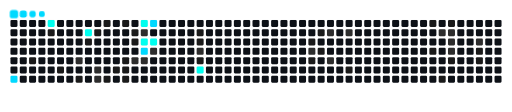
t = 0.00 s
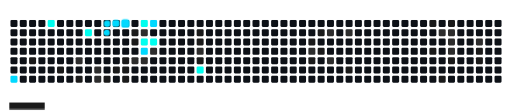
t = 1.70 s
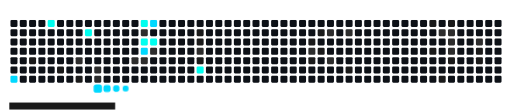
t = 3.30 s
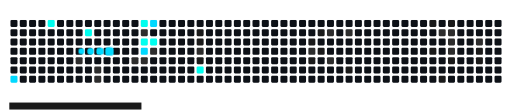
t = 5.22 s
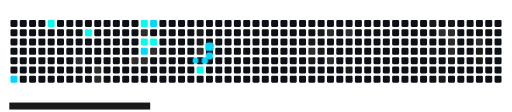
t = 6.75 s
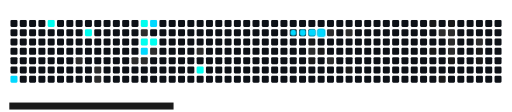
t = 8.30 s

The animated SVG that drew these frames (rendered in a browser with its animation timeline set to each time). Animation: 64 CSS @keyframes rules; frames cover the first 8.30 s, repeats indefinitely.

<svg viewBox="-16 -32 880 192" width="880" height="192" xmlns="http://www.w3.org/2000/svg"><desc>Generated with https://github.com/Platane/snk</desc><style>:root{--cb:#1b1f230a;--cs:#00D9FF;--ce:#0D1117;--c0:#0D1117;--c1:#1A1A1A;--c2:#2D2D2D;--c3:#00D9FF;--c4:#00FFF0}.c{shape-rendering:geometricPrecision;fill:var(--ce);stroke-width:1px;stroke:var(--cb);animation:none 29700ms linear infinite;width:12px;height:12px}@keyframes c0{79.11%{fill:var(--c3)}79.13%,100%{fill:var(--ce)}}.c.c0{fill:var(--c3);animation-name:c0}@keyframes c1{14.47%{fill:var(--c1)}14.49%,100%{fill:var(--ce)}}.c.c1{fill:var(--c1);animation-name:c1}@keyframes c2{82.48%{fill:var(--c4)}82.5%,100%{fill:var(--ce)}}.c.c2{fill:var(--c4);animation-name:c2}@keyframes c3{2.01%{fill:var(--c1)}2.03%,100%{fill:var(--ce)}}.c.c3{fill:var(--c1);animation-name:c3}@keyframes c4{13.12%{fill:var(--c1)}13.14%,100%{fill:var(--ce)}}.c.c4{fill:var(--c1);animation-name:c4}@keyframes c5{67.33%{fill:var(--c2)}67.35%,100%{fill:var(--ce)}}.c.c5{fill:var(--c2);animation-name:c5}@keyframes c6{12.11%{fill:var(--c1)}12.13%,100%{fill:var(--ce)}}.c.c6{fill:var(--c1);animation-name:c6}@keyframes c7{84.17%{fill:var(--c4)}84.19%,100%{fill:var(--ce)}}.c.c7{fill:var(--c4);animation-name:c7}@keyframes c8{3.69%{fill:var(--c1)}3.71%,100%{fill:var(--ce)}}.c.c8{fill:var(--c1);animation-name:c8}@keyframes c9{4.37%{fill:var(--c1)}4.39%,100%{fill:var(--ce)}}.c.c9{fill:var(--c1);animation-name:c9}@keyframes ca{65.65%{fill:var(--c2)}65.67%,100%{fill:var(--ce)}}.c.ca{fill:var(--c2);animation-name:ca}@keyframes cb{65.98%{fill:var(--c2)}66%,100%{fill:var(--ce)}}.c.cb{fill:var(--c2);animation-name:cb}@keyframes cc{5.04%{fill:var(--c1)}5.06%,100%{fill:var(--ce)}}.c.cc{fill:var(--c1);animation-name:cc}@keyframes cd{9.08%{fill:var(--c1)}9.1%,100%{fill:var(--ce)}}.c.cd{fill:var(--c1);animation-name:cd}@keyframes ce{8.41%{fill:var(--c1)}8.43%,100%{fill:var(--ce)}}.c.ce{fill:var(--c1);animation-name:ce}@keyframes cf{5.71%{fill:var(--c1)}5.73%,100%{fill:var(--ce)}}.c.cf{fill:var(--c1);animation-name:cf}@keyframes cg{7.73%{fill:var(--c1)}7.75%,100%{fill:var(--ce)}}.c.cg{fill:var(--c1);animation-name:cg}@keyframes ch{8.07%{fill:var(--c1)}8.09%,100%{fill:var(--ce)}}.c.ch{fill:var(--c1);animation-name:ch}@keyframes ci{9.75%{fill:var(--c1)}9.77%,100%{fill:var(--ce)}}.c.ci{fill:var(--c1);animation-name:ci}@keyframes cj{6.39%{fill:var(--c1)}6.41%,100%{fill:var(--ce)}}.c.cj{fill:var(--c1);animation-name:cj}@keyframes ck{6.72%{fill:var(--c1)}6.74%,100%{fill:var(--ce)}}.c.ck{fill:var(--c1);animation-name:ck}@keyframes cl{59.92%{fill:var(--c2)}59.94%,100%{fill:var(--ce)}}.c.cl{fill:var(--c2);animation-name:cl}@keyframes cm{86.52%{fill:var(--c4)}86.54%,100%{fill:var(--ce)}}.c.cm{fill:var(--c4);animation-name:cm}@keyframes cn{61.27%{fill:var(--c2)}61.29%,100%{fill:var(--ce)}}.c.cn{fill:var(--c2);animation-name:cn}@keyframes co{87.87%{fill:var(--c4)}87.89%,100%{fill:var(--ce)}}.c.co{fill:var(--c4);animation-name:co}@keyframes cp{70.02%{fill:var(--c3)}70.04%,100%{fill:var(--ce)}}.c.cp{fill:var(--c3);animation-name:cp}@keyframes cq{59.59%{fill:var(--c2)}59.61%,100%{fill:var(--ce)}}.c.cq{fill:var(--c2);animation-name:cq}@keyframes cr{72.04%{fill:var(--c3)}72.06%,100%{fill:var(--ce)}}.c.cr{fill:var(--c3);animation-name:cr}@keyframes cs{87.53%{fill:var(--c4)}87.55%,100%{fill:var(--ce)}}.c.cs{fill:var(--c4);animation-name:cs}@keyframes ct{58.91%{fill:var(--c2)}58.93%,100%{fill:var(--ce)}}.c.ct{fill:var(--c2);animation-name:ct}@keyframes cu{23.56%{fill:var(--c1)}23.58%,100%{fill:var(--ce)}}.c.cu{fill:var(--c1);animation-name:cu}@keyframes cv{23.22%{fill:var(--c1)}23.24%,100%{fill:var(--ce)}}.c.cv{fill:var(--c1);animation-name:cv}@keyframes cw{57.23%{fill:var(--c2)}57.25%,100%{fill:var(--ce)}}.c.cw{fill:var(--c2);animation-name:cw}@keyframes cx{21.88%{fill:var(--c1)}21.9%,100%{fill:var(--ce)}}.c.cx{fill:var(--c1);animation-name:cx}@keyframes cy{90.9%{fill:var(--c4)}90.92%,100%{fill:var(--ce)}}.c.cy{fill:var(--c4);animation-name:cy}@keyframes cz{28.61%{fill:var(--c1)}28.63%,100%{fill:var(--ce)}}.c.cz{fill:var(--c1);animation-name:cz}@keyframes c10{53.19%{fill:var(--c2)}53.21%,100%{fill:var(--ce)}}.c.c10{fill:var(--c2);animation-name:c10}@keyframes c11{30.63%{fill:var(--c1)}30.65%,100%{fill:var(--ce)}}.c.c11{fill:var(--c1);animation-name:c11}@keyframes c12{27.94%{fill:var(--c1)}27.96%,100%{fill:var(--ce)}}.c.c12{fill:var(--c1);animation-name:c12}@keyframes c13{29.96%{fill:var(--c1)}29.98%,100%{fill:var(--ce)}}.c.c13{fill:var(--c1);animation-name:c13}@keyframes c14{51.17%{fill:var(--c2)}51.19%,100%{fill:var(--ce)}}.c.c14{fill:var(--c2);animation-name:c14}@keyframes c15{52.18%{fill:var(--c2)}52.2%,100%{fill:var(--ce)}}.c.c15{fill:var(--c2);animation-name:c15}@keyframes c16{50.5%{fill:var(--c2)}50.52%,100%{fill:var(--ce)}}.c.c16{fill:var(--c2);animation-name:c16}@keyframes c17{32.31%{fill:var(--c1)}32.33%,100%{fill:var(--ce)}}.c.c17{fill:var(--c1);animation-name:c17}@keyframes c18{41.07%{fill:var(--c1)}41.09%,100%{fill:var(--ce)}}.c.c18{fill:var(--c1);animation-name:c18}@keyframes c19{42.08%{fill:var(--c1)}42.1%,100%{fill:var(--ce)}}.c.c19{fill:var(--c1);animation-name:c19}@keyframes c1a{43.76%{fill:var(--c2)}43.78%,100%{fill:var(--ce)}}.c.c1a{fill:var(--c2);animation-name:c1a}@keyframes c1b{36.02%{fill:var(--c1)}36.04%,100%{fill:var(--ce)}}.c.c1b{fill:var(--c1);animation-name:c1b}@keyframes c1c{40.39%{fill:var(--c1)}40.41%,100%{fill:var(--ce)}}.c.c1c{fill:var(--c1);animation-name:c1c}@keyframes c1d{43.42%{fill:var(--c2)}43.44%,100%{fill:var(--ce)}}.c.c1d{fill:var(--c2);animation-name:c1d}@keyframes c1e{43.09%{fill:var(--c2)}43.11%,100%{fill:var(--ce)}}.c.c1e{fill:var(--c2);animation-name:c1e}@keyframes c1f{42.75%{fill:var(--c2)}42.77%,100%{fill:var(--ce)}}.c.c1f{fill:var(--c2);animation-name:c1f}@keyframes c1g{37.03%{fill:var(--c1)}37.05%,100%{fill:var(--ce)}}.c.c1g{fill:var(--c1);animation-name:c1g}@keyframes c1h{45.44%{fill:var(--c2)}45.46%,100%{fill:var(--ce)}}.c.c1h{fill:var(--c2);animation-name:c1h}@keyframes c1i{38.37%{fill:var(--c1)}38.39%,100%{fill:var(--ce)}}.c.c1i{fill:var(--c1);animation-name:c1i}@keyframes c1j{38.04%{fill:var(--c1)}38.06%,100%{fill:var(--ce)}}.c.c1j{fill:var(--c1);animation-name:c1j}.u{transform-origin:0 0;transform:scale(0,1);animation:none linear 29700ms infinite}@keyframes u0{2.01%{transform:scale(0.000,1)}2.03%,3.69%{transform:scale(0.033,1)}3.71%,4.37%{transform:scale(0.067,1)}4.39%,5.04%{transform:scale(0.100,1)}5.06%,5.71%{transform:scale(0.133,1)}5.73%,6.39%{transform:scale(0.167,1)}6.41%,6.72%{transform:scale(0.200,1)}6.74%,7.73%{transform:scale(0.233,1)}7.75%,8.07%{transform:scale(0.267,1)}8.09%,8.41%{transform:scale(0.300,1)}8.43%,9.08%{transform:scale(0.333,1)}9.1%,9.75%{transform:scale(0.367,1)}9.77%,12.11%{transform:scale(0.400,1)}12.13%,13.12%{transform:scale(0.433,1)}13.14%,14.47%{transform:scale(0.467,1)}14.49%,21.88%{transform:scale(0.500,1)}21.9%,23.22%{transform:scale(0.533,1)}23.24%,23.56%{transform:scale(0.567,1)}23.58%,27.94%{transform:scale(0.600,1)}27.96%,28.61%{transform:scale(0.633,1)}28.63%,29.96%{transform:scale(0.667,1)}29.98%,30.63%{transform:scale(0.700,1)}30.65%,32.31%{transform:scale(0.733,1)}32.33%,36.02%{transform:scale(0.767,1)}36.04%,37.03%{transform:scale(0.800,1)}37.05%,38.04%{transform:scale(0.833,1)}38.06%,38.37%{transform:scale(0.867,1)}38.39%,40.39%{transform:scale(0.900,1)}40.41%,41.07%{transform:scale(0.933,1)}41.09%,42.08%{transform:scale(0.967,1)}42.1%,100%{transform:scale(1.000,1)}}.u.u0{fill:var(--c1);animation-name:u0;transform-origin:0.0px 0}@keyframes u1{42.75%{transform:scale(0.000,1)}42.77%,43.09%{transform:scale(0.059,1)}43.11%,43.42%{transform:scale(0.118,1)}43.44%,43.76%{transform:scale(0.176,1)}43.78%,45.44%{transform:scale(0.235,1)}45.46%,50.5%{transform:scale(0.294,1)}50.52%,51.17%{transform:scale(0.353,1)}51.19%,52.18%{transform:scale(0.412,1)}52.2%,53.19%{transform:scale(0.471,1)}53.21%,57.23%{transform:scale(0.529,1)}57.25%,58.91%{transform:scale(0.588,1)}58.93%,59.59%{transform:scale(0.647,1)}59.61%,59.92%{transform:scale(0.706,1)}59.94%,61.27%{transform:scale(0.765,1)}61.29%,65.65%{transform:scale(0.824,1)}65.67%,65.98%{transform:scale(0.882,1)}66%,67.33%{transform:scale(0.941,1)}67.35%,100%{transform:scale(1.000,1)}}.u.u1{fill:var(--c2);animation-name:u1;transform-origin:454.3px 0}@keyframes u2{70.02%{transform:scale(0.000,1)}70.04%,72.04%{transform:scale(0.333,1)}72.06%,79.11%{transform:scale(0.667,1)}79.13%,100%{transform:scale(1.000,1)}}.u.u2{fill:var(--c3);animation-name:u2;transform-origin:711.7px 0}@keyframes u3{82.48%{transform:scale(0.000,1)}82.5%,84.17%{transform:scale(0.167,1)}84.19%,86.52%{transform:scale(0.333,1)}86.54%,87.53%{transform:scale(0.500,1)}87.55%,87.87%{transform:scale(0.667,1)}87.89%,90.9%{transform:scale(0.833,1)}90.92%,100%{transform:scale(1.000,1)}}.u.u3{fill:var(--c4);animation-name:u3;transform-origin:757.1px 0}.s{shape-rendering:geometricPrecision;fill:var(--cs);animation:none linear 29700ms infinite}@keyframes s0{0%,99.66%{transform:translate(0px,-16px)}0.34%{transform:translate(0px,0px)}1.35%{transform:translate(48px,0px)}1.68%{transform:translate(48px,16px)}3.03%{transform:translate(112px,16px)}3.37%,96.3%{transform:translate(112px,32px)}4.04%,74.75%{transform:translate(144px,32px)}4.38%,74.41%{transform:translate(144px,16px)}4.71%{transform:translate(160px,16px)}5.05%{transform:translate(160px,0px)}6.06%{transform:translate(208px,0px)}6.73%{transform:translate(208px,32px)}7.07%{transform:translate(192px,32px)}8.08%,18.86%{transform:translate(192px,80px)}8.75%{transform:translate(160px,80px)}9.09%{transform:translate(160px,96px)}9.76%{transform:translate(192px,96px)}10.1%{transform:translate(192px,112px)}11.45%{transform:translate(128px,112px)}11.78%,66.33%{transform:translate(128px,96px)}12.12%{transform:translate(112px,96px)}12.46%{transform:translate(112px,80px)}13.13%{transform:translate(80px,80px)}13.47%{transform:translate(80px,64px)}14.48%{transform:translate(32px,64px)}14.81%{transform:translate(32px,48px)}18.18%{transform:translate(192px,48px)}21.21%{transform:translate(304px,80px)}21.55%{transform:translate(304px,64px)}22.22%{transform:translate(336px,64px)}22.9%{transform:translate(336px,32px)}23.23%{transform:translate(320px,32px)}23.57%{transform:translate(320px,16px)}27.95%,29.29%{transform:translate(528px,16px)}28.28%{transform:translate(528px,32px)}28.62%{transform:translate(512px,32px)}28.96%{transform:translate(512px,16px)}30.3%,52.53%{transform:translate(528px,64px)}30.64%{transform:translate(512px,64px)}30.98%{transform:translate(512px,80px)}35.69%{transform:translate(736px,80px)}36.03%{transform:translate(736px,96px)}36.36%{transform:translate(752px,96px)}37.04%{transform:translate(752px,64px)}38.05%{transform:translate(800px,64px)}38.38%{transform:translate(800px,48px)}38.72%{transform:translate(784px,48px)}39.73%{transform:translate(784px,0px)}41.08%{transform:translate(720px,0px)}42.09%{transform:translate(720px,48px)}42.76%{transform:translate(752px,48px)}43.43%{transform:translate(752px,16px)}43.77%{transform:translate(736px,16px)}44.11%{transform:translate(736px,32px)}45.45%{transform:translate(800px,32px)}45.79%{transform:translate(800px,16px)}51.18%{transform:translate(544px,16px)}52.19%{transform:translate(544px,64px)}52.86%{transform:translate(528px,48px)}58.92%,62.96%{transform:translate(240px,48px)}59.26%,63.3%{transform:translate(240px,64px)}59.93%{transform:translate(208px,64px)}60.94%{transform:translate(208px,16px)}61.95%{transform:translate(256px,16px)}62.63%,70.71%{transform:translate(256px,48px)}65.32%{transform:translate(144px,64px)}65.99%{transform:translate(144px,96px)}67%{transform:translate(128px,64px)}67.34%{transform:translate(112px,64px)}67.68%{transform:translate(112px,48px)}71.72%{transform:translate(256px,0px)}72.05%,86.87%{transform:translate(240px,0px)}72.39%{transform:translate(240px,16px)}77.78%{transform:translate(0px,32px)}79.12%{transform:translate(0px,96px)}80.47%{transform:translate(64px,96px)}82.49%{transform:translate(64px,0px)}83.84%{transform:translate(128px,0px)}84.18%{transform:translate(128px,16px)}86.2%{transform:translate(224px,16px)}86.53%{transform:translate(224px,0px)}87.54%{transform:translate(240px,32px)}87.88%{transform:translate(224px,32px)}88.22%{transform:translate(224px,48px)}90.24%{transform:translate(320px,48px)}90.91%{transform:translate(320px,80px)}93.94%{transform:translate(176px,80px)}94.95%{transform:translate(176px,32px)}97.31%{transform:translate(112px,-16px)}}.s.s0{transform:translate(0px,-16px);animation-name:s0}@keyframes s1{0%,99.66%{transform:translate(16px,-16px)}0.34%{transform:translate(0px,-16px)}0.67%{transform:translate(0px,0px)}1.68%{transform:translate(48px,0px)}2.02%{transform:translate(48px,16px)}3.37%{transform:translate(112px,16px)}3.7%,96.63%{transform:translate(112px,32px)}4.38%,75.08%{transform:translate(144px,32px)}4.71%,74.75%{transform:translate(144px,16px)}5.05%{transform:translate(160px,16px)}5.39%{transform:translate(160px,0px)}6.4%{transform:translate(208px,0px)}7.07%{transform:translate(208px,32px)}7.41%{transform:translate(192px,32px)}8.42%,19.19%{transform:translate(192px,80px)}9.09%{transform:translate(160px,80px)}9.43%{transform:translate(160px,96px)}10.1%{transform:translate(192px,96px)}10.44%{transform:translate(192px,112px)}11.78%{transform:translate(128px,112px)}12.12%,66.67%{transform:translate(128px,96px)}12.46%{transform:translate(112px,96px)}12.79%{transform:translate(112px,80px)}13.47%{transform:translate(80px,80px)}13.8%{transform:translate(80px,64px)}14.81%{transform:translate(32px,64px)}15.15%{transform:translate(32px,48px)}18.52%{transform:translate(192px,48px)}21.55%{transform:translate(304px,80px)}21.89%{transform:translate(304px,64px)}22.56%{transform:translate(336px,64px)}23.23%{transform:translate(336px,32px)}23.57%{transform:translate(320px,32px)}23.91%{transform:translate(320px,16px)}28.28%,29.63%{transform:translate(528px,16px)}28.62%{transform:translate(528px,32px)}28.96%{transform:translate(512px,32px)}29.29%{transform:translate(512px,16px)}30.64%,52.86%{transform:translate(528px,64px)}30.98%{transform:translate(512px,64px)}31.31%{transform:translate(512px,80px)}36.03%{transform:translate(736px,80px)}36.36%{transform:translate(736px,96px)}36.7%{transform:translate(752px,96px)}37.37%{transform:translate(752px,64px)}38.38%{transform:translate(800px,64px)}38.72%{transform:translate(800px,48px)}39.06%{transform:translate(784px,48px)}40.07%{transform:translate(784px,0px)}41.41%{transform:translate(720px,0px)}42.42%{transform:translate(720px,48px)}43.1%{transform:translate(752px,48px)}43.77%{transform:translate(752px,16px)}44.11%{transform:translate(736px,16px)}44.44%{transform:translate(736px,32px)}45.79%{transform:translate(800px,32px)}46.13%{transform:translate(800px,16px)}51.52%{transform:translate(544px,16px)}52.53%{transform:translate(544px,64px)}53.2%{transform:translate(528px,48px)}59.26%,63.3%{transform:translate(240px,48px)}59.6%,63.64%{transform:translate(240px,64px)}60.27%{transform:translate(208px,64px)}61.28%{transform:translate(208px,16px)}62.29%{transform:translate(256px,16px)}62.96%,71.04%{transform:translate(256px,48px)}65.66%{transform:translate(144px,64px)}66.33%{transform:translate(144px,96px)}67.34%{transform:translate(128px,64px)}67.68%{transform:translate(112px,64px)}68.01%{transform:translate(112px,48px)}72.05%{transform:translate(256px,0px)}72.39%,87.21%{transform:translate(240px,0px)}72.73%{transform:translate(240px,16px)}78.11%{transform:translate(0px,32px)}79.46%{transform:translate(0px,96px)}80.81%{transform:translate(64px,96px)}82.83%{transform:translate(64px,0px)}84.18%{transform:translate(128px,0px)}84.51%{transform:translate(128px,16px)}86.53%{transform:translate(224px,16px)}86.87%{transform:translate(224px,0px)}87.88%{transform:translate(240px,32px)}88.22%{transform:translate(224px,32px)}88.55%{transform:translate(224px,48px)}90.57%{transform:translate(320px,48px)}91.25%{transform:translate(320px,80px)}94.28%{transform:translate(176px,80px)}95.29%{transform:translate(176px,32px)}97.64%{transform:translate(112px,-16px)}}.s.s1{transform:translate(16px,-16px);animation-name:s1}@keyframes s2{0%,99.66%{transform:translate(32px,-16px)}0.67%{transform:translate(0px,-16px)}1.01%{transform:translate(0px,0px)}2.02%{transform:translate(48px,0px)}2.36%{transform:translate(48px,16px)}3.7%{transform:translate(112px,16px)}4.04%,96.97%{transform:translate(112px,32px)}4.71%,75.42%{transform:translate(144px,32px)}5.05%,75.08%{transform:translate(144px,16px)}5.39%{transform:translate(160px,16px)}5.72%{transform:translate(160px,0px)}6.73%{transform:translate(208px,0px)}7.41%{transform:translate(208px,32px)}7.74%{transform:translate(192px,32px)}8.75%,19.53%{transform:translate(192px,80px)}9.43%{transform:translate(160px,80px)}9.76%{transform:translate(160px,96px)}10.44%{transform:translate(192px,96px)}10.77%{transform:translate(192px,112px)}12.12%{transform:translate(128px,112px)}12.46%,67%{transform:translate(128px,96px)}12.79%{transform:translate(112px,96px)}13.13%{transform:translate(112px,80px)}13.8%{transform:translate(80px,80px)}14.14%{transform:translate(80px,64px)}15.15%{transform:translate(32px,64px)}15.49%{transform:translate(32px,48px)}18.86%{transform:translate(192px,48px)}21.89%{transform:translate(304px,80px)}22.22%{transform:translate(304px,64px)}22.9%{transform:translate(336px,64px)}23.57%{transform:translate(336px,32px)}23.91%{transform:translate(320px,32px)}24.24%{transform:translate(320px,16px)}28.62%,29.97%{transform:translate(528px,16px)}28.96%{transform:translate(528px,32px)}29.29%{transform:translate(512px,32px)}29.63%{transform:translate(512px,16px)}30.98%,53.2%{transform:translate(528px,64px)}31.31%{transform:translate(512px,64px)}31.65%{transform:translate(512px,80px)}36.36%{transform:translate(736px,80px)}36.7%{transform:translate(736px,96px)}37.04%{transform:translate(752px,96px)}37.71%{transform:translate(752px,64px)}38.72%{transform:translate(800px,64px)}39.06%{transform:translate(800px,48px)}39.39%{transform:translate(784px,48px)}40.4%{transform:translate(784px,0px)}41.75%{transform:translate(720px,0px)}42.76%{transform:translate(720px,48px)}43.43%{transform:translate(752px,48px)}44.11%{transform:translate(752px,16px)}44.44%{transform:translate(736px,16px)}44.78%{transform:translate(736px,32px)}46.13%{transform:translate(800px,32px)}46.46%{transform:translate(800px,16px)}51.85%{transform:translate(544px,16px)}52.86%{transform:translate(544px,64px)}53.54%{transform:translate(528px,48px)}59.6%,63.64%{transform:translate(240px,48px)}59.93%,63.97%{transform:translate(240px,64px)}60.61%{transform:translate(208px,64px)}61.62%{transform:translate(208px,16px)}62.63%{transform:translate(256px,16px)}63.3%,71.38%{transform:translate(256px,48px)}65.99%{transform:translate(144px,64px)}66.67%{transform:translate(144px,96px)}67.68%{transform:translate(128px,64px)}68.01%{transform:translate(112px,64px)}68.35%{transform:translate(112px,48px)}72.39%{transform:translate(256px,0px)}72.73%,87.54%{transform:translate(240px,0px)}73.06%{transform:translate(240px,16px)}78.45%{transform:translate(0px,32px)}79.8%{transform:translate(0px,96px)}81.14%{transform:translate(64px,96px)}83.16%{transform:translate(64px,0px)}84.51%{transform:translate(128px,0px)}84.85%{transform:translate(128px,16px)}86.87%{transform:translate(224px,16px)}87.21%{transform:translate(224px,0px)}88.22%{transform:translate(240px,32px)}88.55%{transform:translate(224px,32px)}88.89%{transform:translate(224px,48px)}90.91%{transform:translate(320px,48px)}91.58%{transform:translate(320px,80px)}94.61%{transform:translate(176px,80px)}95.62%{transform:translate(176px,32px)}97.98%{transform:translate(112px,-16px)}}.s.s2{transform:translate(32px,-16px);animation-name:s2}@keyframes s3{0%,99.66%{transform:translate(48px,-16px)}1.01%{transform:translate(0px,-16px)}1.35%{transform:translate(0px,0px)}2.36%{transform:translate(48px,0px)}2.69%{transform:translate(48px,16px)}4.04%{transform:translate(112px,16px)}4.38%,97.31%{transform:translate(112px,32px)}5.05%,75.76%{transform:translate(144px,32px)}5.39%,75.42%{transform:translate(144px,16px)}5.72%{transform:translate(160px,16px)}6.06%{transform:translate(160px,0px)}7.07%{transform:translate(208px,0px)}7.74%{transform:translate(208px,32px)}8.08%{transform:translate(192px,32px)}9.09%,19.87%{transform:translate(192px,80px)}9.76%{transform:translate(160px,80px)}10.1%{transform:translate(160px,96px)}10.77%{transform:translate(192px,96px)}11.11%{transform:translate(192px,112px)}12.46%{transform:translate(128px,112px)}12.79%,67.34%{transform:translate(128px,96px)}13.13%{transform:translate(112px,96px)}13.47%{transform:translate(112px,80px)}14.14%{transform:translate(80px,80px)}14.48%{transform:translate(80px,64px)}15.49%{transform:translate(32px,64px)}15.82%{transform:translate(32px,48px)}19.19%{transform:translate(192px,48px)}22.22%{transform:translate(304px,80px)}22.56%{transform:translate(304px,64px)}23.23%{transform:translate(336px,64px)}23.91%{transform:translate(336px,32px)}24.24%{transform:translate(320px,32px)}24.58%{transform:translate(320px,16px)}28.96%,30.3%{transform:translate(528px,16px)}29.29%{transform:translate(528px,32px)}29.63%{transform:translate(512px,32px)}29.97%{transform:translate(512px,16px)}31.31%,53.54%{transform:translate(528px,64px)}31.65%{transform:translate(512px,64px)}31.99%{transform:translate(512px,80px)}36.7%{transform:translate(736px,80px)}37.04%{transform:translate(736px,96px)}37.37%{transform:translate(752px,96px)}38.05%{transform:translate(752px,64px)}39.06%{transform:translate(800px,64px)}39.39%{transform:translate(800px,48px)}39.73%{transform:translate(784px,48px)}40.74%{transform:translate(784px,0px)}42.09%{transform:translate(720px,0px)}43.1%{transform:translate(720px,48px)}43.77%{transform:translate(752px,48px)}44.44%{transform:translate(752px,16px)}44.78%{transform:translate(736px,16px)}45.12%{transform:translate(736px,32px)}46.46%{transform:translate(800px,32px)}46.8%{transform:translate(800px,16px)}52.19%{transform:translate(544px,16px)}53.2%{transform:translate(544px,64px)}53.87%{transform:translate(528px,48px)}59.93%,63.97%{transform:translate(240px,48px)}60.27%,64.31%{transform:translate(240px,64px)}60.94%{transform:translate(208px,64px)}61.95%{transform:translate(208px,16px)}62.96%{transform:translate(256px,16px)}63.64%,71.72%{transform:translate(256px,48px)}66.33%{transform:translate(144px,64px)}67%{transform:translate(144px,96px)}68.01%{transform:translate(128px,64px)}68.35%{transform:translate(112px,64px)}68.69%{transform:translate(112px,48px)}72.73%{transform:translate(256px,0px)}73.06%,87.88%{transform:translate(240px,0px)}73.4%{transform:translate(240px,16px)}78.79%{transform:translate(0px,32px)}80.13%{transform:translate(0px,96px)}81.48%{transform:translate(64px,96px)}83.5%{transform:translate(64px,0px)}84.85%{transform:translate(128px,0px)}85.19%{transform:translate(128px,16px)}87.21%{transform:translate(224px,16px)}87.54%{transform:translate(224px,0px)}88.55%{transform:translate(240px,32px)}88.89%{transform:translate(224px,32px)}89.23%{transform:translate(224px,48px)}91.25%{transform:translate(320px,48px)}91.92%{transform:translate(320px,80px)}94.95%{transform:translate(176px,80px)}95.96%{transform:translate(176px,32px)}98.32%{transform:translate(112px,-16px)}}.s.s3{transform:translate(48px,-16px);animation-name:s3}</style><rect class="c" x="2" y="2" rx="2" ry="2"/><rect class="c" x="2" y="18" rx="2" ry="2"/><rect class="c" x="2" y="34" rx="2" ry="2"/><rect class="c" x="2" y="50" rx="2" ry="2"/><rect class="c" x="2" y="66" rx="2" ry="2"/><rect class="c" x="2" y="82" rx="2" ry="2"/><rect class="c c0" x="2" y="98" rx="2" ry="2"/><rect class="c" x="18" y="2" rx="2" ry="2"/><rect class="c" x="18" y="18" rx="2" ry="2"/><rect class="c" x="18" y="34" rx="2" ry="2"/><rect class="c" x="18" y="50" rx="2" ry="2"/><rect class="c" x="18" y="66" rx="2" ry="2"/><rect class="c" x="18" y="82" rx="2" ry="2"/><rect class="c" x="18" y="98" rx="2" ry="2"/><rect class="c" x="34" y="2" rx="2" ry="2"/><rect class="c" x="34" y="18" rx="2" ry="2"/><rect class="c" x="34" y="34" rx="2" ry="2"/><rect class="c" x="34" y="50" rx="2" ry="2"/><rect class="c c1" x="34" y="66" rx="2" ry="2"/><rect class="c" x="34" y="82" rx="2" ry="2"/><rect class="c" x="34" y="98" rx="2" ry="2"/><rect class="c" x="50" y="2" rx="2" ry="2"/><rect class="c" x="50" y="18" rx="2" ry="2"/><rect class="c" x="50" y="34" rx="2" ry="2"/><rect class="c" x="50" y="50" rx="2" ry="2"/><rect class="c" x="50" y="66" rx="2" ry="2"/><rect class="c" x="50" y="82" rx="2" ry="2"/><rect class="c" x="50" y="98" rx="2" ry="2"/><rect class="c c2" x="66" y="2" rx="2" ry="2"/><rect class="c c3" x="66" y="18" rx="2" ry="2"/><rect class="c" x="66" y="34" rx="2" ry="2"/><rect class="c" x="66" y="50" rx="2" ry="2"/><rect class="c" x="66" y="66" rx="2" ry="2"/><rect class="c" x="66" y="82" rx="2" ry="2"/><rect class="c" x="66" y="98" rx="2" ry="2"/><rect class="c" x="82" y="2" rx="2" ry="2"/><rect class="c" x="82" y="18" rx="2" ry="2"/><rect class="c" x="82" y="34" rx="2" ry="2"/><rect class="c" x="82" y="50" rx="2" ry="2"/><rect class="c" x="82" y="66" rx="2" ry="2"/><rect class="c c4" x="82" y="82" rx="2" ry="2"/><rect class="c" x="82" y="98" rx="2" ry="2"/><rect class="c" x="98" y="2" rx="2" ry="2"/><rect class="c" x="98" y="18" rx="2" ry="2"/><rect class="c" x="98" y="34" rx="2" ry="2"/><rect class="c" x="98" y="50" rx="2" ry="2"/><rect class="c" x="98" y="66" rx="2" ry="2"/><rect class="c" x="98" y="82" rx="2" ry="2"/><rect class="c" x="98" y="98" rx="2" ry="2"/><rect class="c" x="114" y="2" rx="2" ry="2"/><rect class="c" x="114" y="18" rx="2" ry="2"/><rect class="c" x="114" y="34" rx="2" ry="2"/><rect class="c" x="114" y="50" rx="2" ry="2"/><rect class="c c5" x="114" y="66" rx="2" ry="2"/><rect class="c" x="114" y="82" rx="2" ry="2"/><rect class="c c6" x="114" y="98" rx="2" ry="2"/><rect class="c" x="130" y="2" rx="2" ry="2"/><rect class="c c7" x="130" y="18" rx="2" ry="2"/><rect class="c c8" x="130" y="34" rx="2" ry="2"/><rect class="c" x="130" y="50" rx="2" ry="2"/><rect class="c" x="130" y="66" rx="2" ry="2"/><rect class="c" x="130" y="82" rx="2" ry="2"/><rect class="c" x="130" y="98" rx="2" ry="2"/><rect class="c" x="146" y="2" rx="2" ry="2"/><rect class="c c9" x="146" y="18" rx="2" ry="2"/><rect class="c" x="146" y="34" rx="2" ry="2"/><rect class="c" x="146" y="50" rx="2" ry="2"/><rect class="c" x="146" y="66" rx="2" ry="2"/><rect class="c ca" x="146" y="82" rx="2" ry="2"/><rect class="c cb" x="146" y="98" rx="2" ry="2"/><rect class="c cc" x="162" y="2" rx="2" ry="2"/><rect class="c" x="162" y="18" rx="2" ry="2"/><rect class="c" x="162" y="34" rx="2" ry="2"/><rect class="c" x="162" y="50" rx="2" ry="2"/><rect class="c" x="162" y="66" rx="2" ry="2"/><rect class="c" x="162" y="82" rx="2" ry="2"/><rect class="c cd" x="162" y="98" rx="2" ry="2"/><rect class="c" x="178" y="2" rx="2" ry="2"/><rect class="c" x="178" y="18" rx="2" ry="2"/><rect class="c" x="178" y="34" rx="2" ry="2"/><rect class="c" x="178" y="50" rx="2" ry="2"/><rect class="c" x="178" y="66" rx="2" ry="2"/><rect class="c ce" x="178" y="82" rx="2" ry="2"/><rect class="c" x="178" y="98" rx="2" ry="2"/><rect class="c cf" x="194" y="2" rx="2" ry="2"/><rect class="c" x="194" y="18" rx="2" ry="2"/><rect class="c" x="194" y="34" rx="2" ry="2"/><rect class="c" x="194" y="50" rx="2" ry="2"/><rect class="c cg" x="194" y="66" rx="2" ry="2"/><rect class="c ch" x="194" y="82" rx="2" ry="2"/><rect class="c ci" x="194" y="98" rx="2" ry="2"/><rect class="c" x="210" y="2" rx="2" ry="2"/><rect class="c cj" x="210" y="18" rx="2" ry="2"/><rect class="c ck" x="210" y="34" rx="2" ry="2"/><rect class="c" x="210" y="50" rx="2" ry="2"/><rect class="c cl" x="210" y="66" rx="2" ry="2"/><rect class="c" x="210" y="82" rx="2" ry="2"/><rect class="c" x="210" y="98" rx="2" ry="2"/><rect class="c cm" x="226" y="2" rx="2" ry="2"/><rect class="c cn" x="226" y="18" rx="2" ry="2"/><rect class="c co" x="226" y="34" rx="2" ry="2"/><rect class="c cp" x="226" y="50" rx="2" ry="2"/><rect class="c cq" x="226" y="66" rx="2" ry="2"/><rect class="c" x="226" y="82" rx="2" ry="2"/><rect class="c" x="226" y="98" rx="2" ry="2"/><rect class="c cr" x="242" y="2" rx="2" ry="2"/><rect class="c" x="242" y="18" rx="2" ry="2"/><rect class="c cs" x="242" y="34" rx="2" ry="2"/><rect class="c ct" x="242" y="50" rx="2" ry="2"/><rect class="c" x="242" y="66" rx="2" ry="2"/><rect class="c" x="242" y="82" rx="2" ry="2"/><rect class="c" x="242" y="98" rx="2" ry="2"/><rect class="c" x="258" y="2" rx="2" ry="2"/><rect class="c" x="258" y="18" rx="2" ry="2"/><rect class="c" x="258" y="34" rx="2" ry="2"/><rect class="c" x="258" y="50" rx="2" ry="2"/><rect class="c" x="258" y="66" rx="2" ry="2"/><rect class="c" x="258" y="82" rx="2" ry="2"/><rect class="c" x="258" y="98" rx="2" ry="2"/><rect class="c" x="274" y="2" rx="2" ry="2"/><rect class="c" x="274" y="18" rx="2" ry="2"/><rect class="c" x="274" y="34" rx="2" ry="2"/><rect class="c" x="274" y="50" rx="2" ry="2"/><rect class="c" x="274" y="66" rx="2" ry="2"/><rect class="c" x="274" y="82" rx="2" ry="2"/><rect class="c" x="274" y="98" rx="2" ry="2"/><rect class="c" x="290" y="2" rx="2" ry="2"/><rect class="c" x="290" y="18" rx="2" ry="2"/><rect class="c" x="290" y="34" rx="2" ry="2"/><rect class="c" x="290" y="50" rx="2" ry="2"/><rect class="c" x="290" y="66" rx="2" ry="2"/><rect class="c" x="290" y="82" rx="2" ry="2"/><rect class="c" x="290" y="98" rx="2" ry="2"/><rect class="c" x="306" y="2" rx="2" ry="2"/><rect class="c" x="306" y="18" rx="2" ry="2"/><rect class="c" x="306" y="34" rx="2" ry="2"/><rect class="c" x="306" y="50" rx="2" ry="2"/><rect class="c" x="306" y="66" rx="2" ry="2"/><rect class="c" x="306" y="82" rx="2" ry="2"/><rect class="c" x="306" y="98" rx="2" ry="2"/><rect class="c" x="322" y="2" rx="2" ry="2"/><rect class="c cu" x="322" y="18" rx="2" ry="2"/><rect class="c cv" x="322" y="34" rx="2" ry="2"/><rect class="c cw" x="322" y="50" rx="2" ry="2"/><rect class="c cx" x="322" y="66" rx="2" ry="2"/><rect class="c cy" x="322" y="82" rx="2" ry="2"/><rect class="c" x="322" y="98" rx="2" ry="2"/><rect class="c" x="338" y="2" rx="2" ry="2"/><rect class="c" x="338" y="18" rx="2" ry="2"/><rect class="c" x="338" y="34" rx="2" ry="2"/><rect class="c" x="338" y="50" rx="2" ry="2"/><rect class="c" x="338" y="66" rx="2" ry="2"/><rect class="c" x="338" y="82" rx="2" ry="2"/><rect class="c" x="338" y="98" rx="2" ry="2"/><rect class="c" x="354" y="2" rx="2" ry="2"/><rect class="c" x="354" y="18" rx="2" ry="2"/><rect class="c" x="354" y="34" rx="2" ry="2"/><rect class="c" x="354" y="50" rx="2" ry="2"/><rect class="c" x="354" y="66" rx="2" ry="2"/><rect class="c" x="354" y="82" rx="2" ry="2"/><rect class="c" x="354" y="98" rx="2" ry="2"/><rect class="c" x="370" y="2" rx="2" ry="2"/><rect class="c" x="370" y="18" rx="2" ry="2"/><rect class="c" x="370" y="34" rx="2" ry="2"/><rect class="c" x="370" y="50" rx="2" ry="2"/><rect class="c" x="370" y="66" rx="2" ry="2"/><rect class="c" x="370" y="82" rx="2" ry="2"/><rect class="c" x="370" y="98" rx="2" ry="2"/><rect class="c" x="386" y="2" rx="2" ry="2"/><rect class="c" x="386" y="18" rx="2" ry="2"/><rect class="c" x="386" y="34" rx="2" ry="2"/><rect class="c" x="386" y="50" rx="2" ry="2"/><rect class="c" x="386" y="66" rx="2" ry="2"/><rect class="c" x="386" y="82" rx="2" ry="2"/><rect class="c" x="386" y="98" rx="2" ry="2"/><rect class="c" x="402" y="2" rx="2" ry="2"/><rect class="c" x="402" y="18" rx="2" ry="2"/><rect class="c" x="402" y="34" rx="2" ry="2"/><rect class="c" x="402" y="50" rx="2" ry="2"/><rect class="c" x="402" y="66" rx="2" ry="2"/><rect class="c" x="402" y="82" rx="2" ry="2"/><rect class="c" x="402" y="98" rx="2" ry="2"/><rect class="c" x="418" y="2" rx="2" ry="2"/><rect class="c" x="418" y="18" rx="2" ry="2"/><rect class="c" x="418" y="34" rx="2" ry="2"/><rect class="c" x="418" y="50" rx="2" ry="2"/><rect class="c" x="418" y="66" rx="2" ry="2"/><rect class="c" x="418" y="82" rx="2" ry="2"/><rect class="c" x="418" y="98" rx="2" ry="2"/><rect class="c" x="434" y="2" rx="2" ry="2"/><rect class="c" x="434" y="18" rx="2" ry="2"/><rect class="c" x="434" y="34" rx="2" ry="2"/><rect class="c" x="434" y="50" rx="2" ry="2"/><rect class="c" x="434" y="66" rx="2" ry="2"/><rect class="c" x="434" y="82" rx="2" ry="2"/><rect class="c" x="434" y="98" rx="2" ry="2"/><rect class="c" x="450" y="2" rx="2" ry="2"/><rect class="c" x="450" y="18" rx="2" ry="2"/><rect class="c" x="450" y="34" rx="2" ry="2"/><rect class="c" x="450" y="50" rx="2" ry="2"/><rect class="c" x="450" y="66" rx="2" ry="2"/><rect class="c" x="450" y="82" rx="2" ry="2"/><rect class="c" x="450" y="98" rx="2" ry="2"/><rect class="c" x="466" y="2" rx="2" ry="2"/><rect class="c" x="466" y="18" rx="2" ry="2"/><rect class="c" x="466" y="34" rx="2" ry="2"/><rect class="c" x="466" y="50" rx="2" ry="2"/><rect class="c" x="466" y="66" rx="2" ry="2"/><rect class="c" x="466" y="82" rx="2" ry="2"/><rect class="c" x="466" y="98" rx="2" ry="2"/><rect class="c" x="482" y="2" rx="2" ry="2"/><rect class="c" x="482" y="18" rx="2" ry="2"/><rect class="c" x="482" y="34" rx="2" ry="2"/><rect class="c" x="482" y="50" rx="2" ry="2"/><rect class="c" x="482" y="66" rx="2" ry="2"/><rect class="c" x="482" y="82" rx="2" ry="2"/><rect class="c" x="482" y="98" rx="2" ry="2"/><rect class="c" x="498" y="2" rx="2" ry="2"/><rect class="c" x="498" y="18" rx="2" ry="2"/><rect class="c" x="498" y="34" rx="2" ry="2"/><rect class="c" x="498" y="50" rx="2" ry="2"/><rect class="c" x="498" y="66" rx="2" ry="2"/><rect class="c" x="498" y="82" rx="2" ry="2"/><rect class="c" x="498" y="98" rx="2" ry="2"/><rect class="c" x="514" y="2" rx="2" ry="2"/><rect class="c" x="514" y="18" rx="2" ry="2"/><rect class="c cz" x="514" y="34" rx="2" ry="2"/><rect class="c c10" x="514" y="50" rx="2" ry="2"/><rect class="c c11" x="514" y="66" rx="2" ry="2"/><rect class="c" x="514" y="82" rx="2" ry="2"/><rect class="c" x="514" y="98" rx="2" ry="2"/><rect class="c" x="530" y="2" rx="2" ry="2"/><rect class="c c12" x="530" y="18" rx="2" ry="2"/><rect class="c" x="530" y="34" rx="2" ry="2"/><rect class="c c13" x="530" y="50" rx="2" ry="2"/><rect class="c" x="530" y="66" rx="2" ry="2"/><rect class="c" x="530" y="82" rx="2" ry="2"/><rect class="c" x="530" y="98" rx="2" ry="2"/><rect class="c" x="546" y="2" rx="2" ry="2"/><rect class="c c14" x="546" y="18" rx="2" ry="2"/><rect class="c" x="546" y="34" rx="2" ry="2"/><rect class="c" x="546" y="50" rx="2" ry="2"/><rect class="c c15" x="546" y="66" rx="2" ry="2"/><rect class="c" x="546" y="82" rx="2" ry="2"/><rect class="c" x="546" y="98" rx="2" ry="2"/><rect class="c" x="562" y="2" rx="2" ry="2"/><rect class="c" x="562" y="18" rx="2" ry="2"/><rect class="c" x="562" y="34" rx="2" ry="2"/><rect class="c" x="562" y="50" rx="2" ry="2"/><rect class="c" x="562" y="66" rx="2" ry="2"/><rect class="c" x="562" y="82" rx="2" ry="2"/><rect class="c" x="562" y="98" rx="2" ry="2"/><rect class="c" x="578" y="2" rx="2" ry="2"/><rect class="c c16" x="578" y="18" rx="2" ry="2"/><rect class="c" x="578" y="34" rx="2" ry="2"/><rect class="c" x="578" y="50" rx="2" ry="2"/><rect class="c" x="578" y="66" rx="2" ry="2"/><rect class="c c17" x="578" y="82" rx="2" ry="2"/><rect class="c" x="578" y="98" rx="2" ry="2"/><rect class="c" x="594" y="2" rx="2" ry="2"/><rect class="c" x="594" y="18" rx="2" ry="2"/><rect class="c" x="594" y="34" rx="2" ry="2"/><rect class="c" x="594" y="50" rx="2" ry="2"/><rect class="c" x="594" y="66" rx="2" ry="2"/><rect class="c" x="594" y="82" rx="2" ry="2"/><rect class="c" x="594" y="98" rx="2" ry="2"/><rect class="c" x="610" y="2" rx="2" ry="2"/><rect class="c" x="610" y="18" rx="2" ry="2"/><rect class="c" x="610" y="34" rx="2" ry="2"/><rect class="c" x="610" y="50" rx="2" ry="2"/><rect class="c" x="610" y="66" rx="2" ry="2"/><rect class="c" x="610" y="82" rx="2" ry="2"/><rect class="c" x="610" y="98" rx="2" ry="2"/><rect class="c" x="626" y="2" rx="2" ry="2"/><rect class="c" x="626" y="18" rx="2" ry="2"/><rect class="c" x="626" y="34" rx="2" ry="2"/><rect class="c" x="626" y="50" rx="2" ry="2"/><rect class="c" x="626" y="66" rx="2" ry="2"/><rect class="c" x="626" y="82" rx="2" ry="2"/><rect class="c" x="626" y="98" rx="2" ry="2"/><rect class="c" x="642" y="2" rx="2" ry="2"/><rect class="c" x="642" y="18" rx="2" ry="2"/><rect class="c" x="642" y="34" rx="2" ry="2"/><rect class="c" x="642" y="50" rx="2" ry="2"/><rect class="c" x="642" y="66" rx="2" ry="2"/><rect class="c" x="642" y="82" rx="2" ry="2"/><rect class="c" x="642" y="98" rx="2" ry="2"/><rect class="c" x="658" y="2" rx="2" ry="2"/><rect class="c" x="658" y="18" rx="2" ry="2"/><rect class="c" x="658" y="34" rx="2" ry="2"/><rect class="c" x="658" y="50" rx="2" ry="2"/><rect class="c" x="658" y="66" rx="2" ry="2"/><rect class="c" x="658" y="82" rx="2" ry="2"/><rect class="c" x="658" y="98" rx="2" ry="2"/><rect class="c" x="674" y="2" rx="2" ry="2"/><rect class="c" x="674" y="18" rx="2" ry="2"/><rect class="c" x="674" y="34" rx="2" ry="2"/><rect class="c" x="674" y="50" rx="2" ry="2"/><rect class="c" x="674" y="66" rx="2" ry="2"/><rect class="c" x="674" y="82" rx="2" ry="2"/><rect class="c" x="674" y="98" rx="2" ry="2"/><rect class="c" x="690" y="2" rx="2" ry="2"/><rect class="c" x="690" y="18" rx="2" ry="2"/><rect class="c" x="690" y="34" rx="2" ry="2"/><rect class="c" x="690" y="50" rx="2" ry="2"/><rect class="c" x="690" y="66" rx="2" ry="2"/><rect class="c" x="690" y="82" rx="2" ry="2"/><rect class="c" x="690" y="98" rx="2" ry="2"/><rect class="c" x="706" y="2" rx="2" ry="2"/><rect class="c" x="706" y="18" rx="2" ry="2"/><rect class="c" x="706" y="34" rx="2" ry="2"/><rect class="c" x="706" y="50" rx="2" ry="2"/><rect class="c" x="706" y="66" rx="2" ry="2"/><rect class="c" x="706" y="82" rx="2" ry="2"/><rect class="c" x="706" y="98" rx="2" ry="2"/><rect class="c c18" x="722" y="2" rx="2" ry="2"/><rect class="c" x="722" y="18" rx="2" ry="2"/><rect class="c" x="722" y="34" rx="2" ry="2"/><rect class="c c19" x="722" y="50" rx="2" ry="2"/><rect class="c" x="722" y="66" rx="2" ry="2"/><rect class="c" x="722" y="82" rx="2" ry="2"/><rect class="c" x="722" y="98" rx="2" ry="2"/><rect class="c" x="738" y="2" rx="2" ry="2"/><rect class="c c1a" x="738" y="18" rx="2" ry="2"/><rect class="c" x="738" y="34" rx="2" ry="2"/><rect class="c" x="738" y="50" rx="2" ry="2"/><rect class="c" x="738" y="66" rx="2" ry="2"/><rect class="c" x="738" y="82" rx="2" ry="2"/><rect class="c c1b" x="738" y="98" rx="2" ry="2"/><rect class="c c1c" x="754" y="2" rx="2" ry="2"/><rect class="c c1d" x="754" y="18" rx="2" ry="2"/><rect class="c c1e" x="754" y="34" rx="2" ry="2"/><rect class="c c1f" x="754" y="50" rx="2" ry="2"/><rect class="c c1g" x="754" y="66" rx="2" ry="2"/><rect class="c" x="754" y="82" rx="2" ry="2"/><rect class="c" x="754" y="98" rx="2" ry="2"/><rect class="c" x="770" y="2" rx="2" ry="2"/><rect class="c" x="770" y="18" rx="2" ry="2"/><rect class="c" x="770" y="34" rx="2" ry="2"/><rect class="c" x="770" y="50" rx="2" ry="2"/><rect class="c" x="770" y="66" rx="2" ry="2"/><rect class="c" x="770" y="82" rx="2" ry="2"/><rect class="c" x="770" y="98" rx="2" ry="2"/><rect class="c" x="786" y="2" rx="2" ry="2"/><rect class="c" x="786" y="18" rx="2" ry="2"/><rect class="c" x="786" y="34" rx="2" ry="2"/><rect class="c" x="786" y="50" rx="2" ry="2"/><rect class="c" x="786" y="66" rx="2" ry="2"/><rect class="c" x="786" y="82" rx="2" ry="2"/><rect class="c" x="786" y="98" rx="2" ry="2"/><rect class="c" x="802" y="2" rx="2" ry="2"/><rect class="c" x="802" y="18" rx="2" ry="2"/><rect class="c c1h" x="802" y="34" rx="2" ry="2"/><rect class="c c1i" x="802" y="50" rx="2" ry="2"/><rect class="c c1j" x="802" y="66" rx="2" ry="2"/><rect class="c" x="802" y="82" rx="2" ry="2"/><rect class="c" x="802" y="98" rx="2" ry="2"/><rect class="c" x="818" y="2" rx="2" ry="2"/><rect class="c" x="818" y="18" rx="2" ry="2"/><rect class="c" x="818" y="34" rx="2" ry="2"/><rect class="c" x="818" y="50" rx="2" ry="2"/><rect class="c" x="818" y="66" rx="2" ry="2"/><rect class="c" x="818" y="82" rx="2" ry="2"/><rect class="c" x="818" y="98" rx="2" ry="2"/><rect class="c" x="834" y="2" rx="2" ry="2"/><rect class="c" x="834" y="18" rx="2" ry="2"/><rect class="c" x="834" y="34" rx="2" ry="2"/><rect class="c" x="834" y="50" rx="2" ry="2"/><rect class="c" x="834" y="66" rx="2" ry="2"/><rect class="c" x="834" y="82" rx="2" ry="2"/><rect class="c" x="834" y="98" rx="2" ry="2"/><rect class="u u0" height="12" width="454.9" x="0.0" y="144"/><rect class="u u1" height="12" width="258.0" x="454.3" y="144"/><rect class="u u2" height="12" width="46.0" x="711.7" y="144"/><rect class="u u3" height="12" width="91.5" x="757.1" y="144"/><rect class="s s0" x="0.8" y="0.8" width="14.4" height="14.4" rx="4.5" ry="4.5"/><rect class="s s1" x="1.8" y="1.8" width="12.3" height="12.3" rx="4.1" ry="4.1"/><rect class="s s2" x="2.6" y="2.6" width="10.8" height="10.8" rx="3.6" ry="3.6"/><rect class="s s3" x="3.0" y="3.0" width="9.9" height="9.9" rx="3.3" ry="3.3"/></svg>
